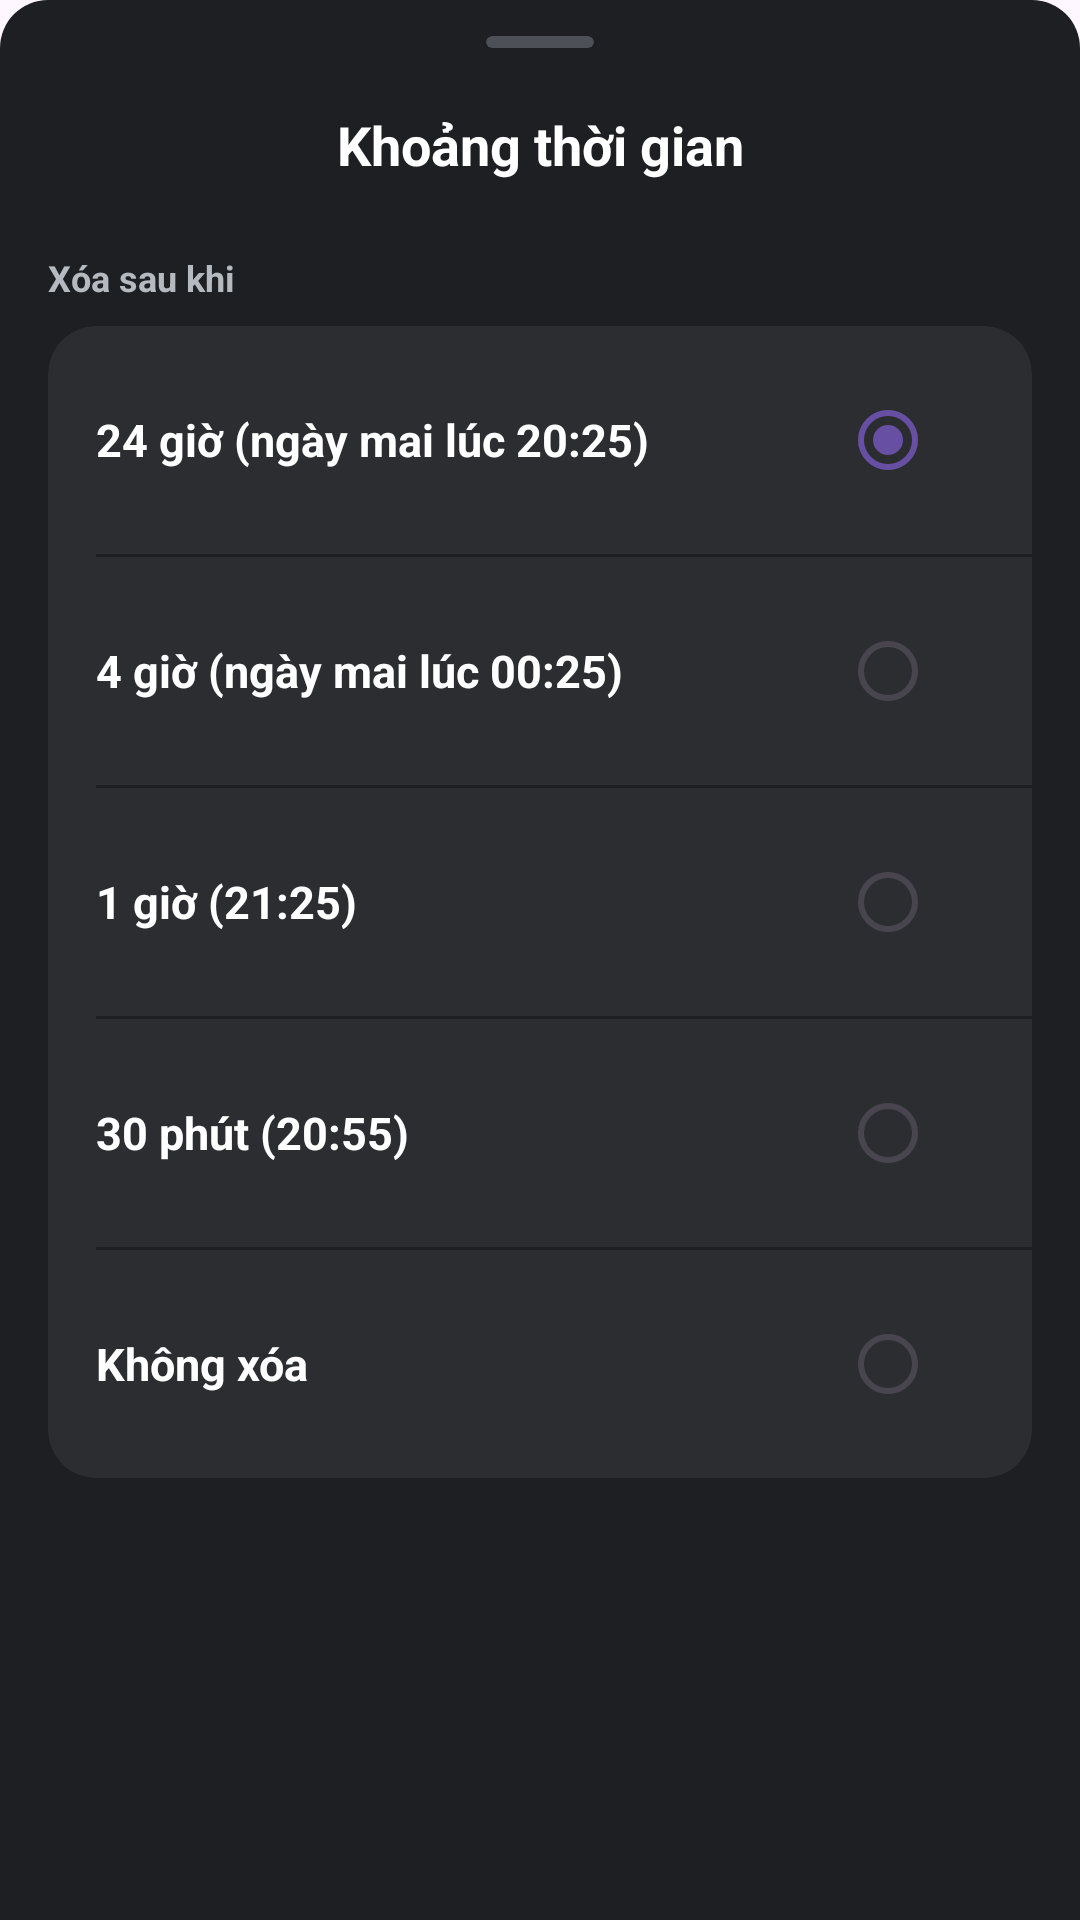

Here is an Android app screen rendered from its layout file. Give the layout XML and the strings, colors and styles it references.
<!-- AndroidManifest.xml: application theme Theme.Chatappfrontend -->
<!-- res/layout/layout_delete_at_bottom_sheet.xml -->
<?xml version="1.0" encoding="utf-8"?>
<LinearLayout xmlns:android="http://schemas.android.com/apk/res/android"
    xmlns:app="http://schemas.android.com/apk/res-auto"
    android:layout_width="match_parent"
    android:layout_height="wrap_content"
    android:background="@drawable/bg_bottom_sheet_dark"
    android:orientation="vertical"
    android:paddingHorizontal="16dp"
    android:paddingBottom="32dp">

    <androidx.cardview.widget.CardView
        android:layout_width="36dp"
        android:layout_height="4dp"
        android:layout_gravity="center_horizontal"
        android:layout_marginTop="12dp"
        android:layout_marginBottom="20dp"
        app:cardBackgroundColor="#4E5058"
        app:cardCornerRadius="2dp"
        app:cardElevation="0dp" />

    <TextView
        android:layout_width="match_parent"
        android:layout_height="wrap_content"
        android:layout_marginBottom="24dp"
        android:gravity="center"
        android:text="Khoảng thời gian"
        android:textColor="@color/white"
        android:textSize="18sp"
        android:textStyle="bold" />

    <TextView
        android:layout_width="match_parent"
        android:layout_height="wrap_content"
        android:layout_marginBottom="8dp"
        android:text="Xóa sau khi"
        android:textColor="#B5BAC1"
        android:textSize="12sp"
        android:textStyle="bold" />

    <androidx.cardview.widget.CardView
        android:layout_width="match_parent"
        android:layout_height="wrap_content"
        app:cardBackgroundColor="#2B2D31"
        app:cardCornerRadius="16dp"
        app:cardElevation="0dp">

        <LinearLayout
            android:layout_width="match_parent"
            android:layout_height="wrap_content"
            android:orientation="vertical">

            <LinearLayout android:id="@+id/row_24h" android:layout_width="match_parent" android:layout_height="wrap_content" android:paddingHorizontal="16dp" android:paddingVertical="14dp" android:gravity="center_vertical" android:clickable="true" android:focusable="true" android:background="?attr/selectableItemBackground">
                <TextView android:id="@+id/tv_text_24h" android:layout_width="0dp" android:layout_height="wrap_content" android:layout_weight="1" android:text="24 giờ (ngày mai lúc 20:25)" android:textColor="@color/white" android:textSize="15sp" android:textStyle="bold" />
                <RadioButton android:id="@+id/radio_24h" android:layout_width="wrap_content" android:layout_height="wrap_content" android:buttonTint="#5865F2" android:checked="true" android:clickable="false" />
            </LinearLayout>
            <View android:layout_width="match_parent" android:layout_height="1dp" android:layout_marginStart="16dp" android:background="#1E1F22" />

            <LinearLayout android:id="@+id/row_4h" android:layout_width="match_parent" android:layout_height="wrap_content" android:paddingHorizontal="16dp" android:paddingVertical="14dp" android:gravity="center_vertical" android:clickable="true" android:focusable="true" android:background="?attr/selectableItemBackground">
                <TextView android:id="@+id/tv_text_4h" android:layout_width="0dp" android:layout_height="wrap_content" android:layout_weight="1" android:text="4 giờ (ngày mai lúc 00:25)" android:textColor="@color/white" android:textSize="15sp" android:textStyle="bold" />
                <RadioButton android:id="@+id/radio_4h" android:layout_width="wrap_content" android:layout_height="wrap_content" android:buttonTint="#5865F2" android:clickable="false" />
            </LinearLayout>
            <View android:layout_width="match_parent" android:layout_height="1dp" android:layout_marginStart="16dp" android:background="#1E1F22" />

            <LinearLayout android:id="@+id/row_1h" android:layout_width="match_parent" android:layout_height="wrap_content" android:paddingHorizontal="16dp" android:paddingVertical="14dp" android:gravity="center_vertical" android:clickable="true" android:focusable="true" android:background="?attr/selectableItemBackground">
                <TextView android:id="@+id/tv_text_1h" android:layout_width="0dp" android:layout_height="wrap_content" android:layout_weight="1" android:text="1 giờ (21:25)" android:textColor="@color/white" android:textSize="15sp" android:textStyle="bold" />
                <RadioButton android:id="@+id/radio_1h" android:layout_width="wrap_content" android:layout_height="wrap_content" android:buttonTint="#5865F2" android:clickable="false" />
            </LinearLayout>
            <View android:layout_width="match_parent" android:layout_height="1dp" android:layout_marginStart="16dp" android:background="#1E1F22" />

            <LinearLayout android:id="@+id/row_30m" android:layout_width="match_parent" android:layout_height="wrap_content" android:paddingHorizontal="16dp" android:paddingVertical="14dp" android:gravity="center_vertical" android:clickable="true" android:focusable="true" android:background="?attr/selectableItemBackground">
                <TextView android:id="@+id/tv_text_30m" android:layout_width="0dp" android:layout_height="wrap_content" android:layout_weight="1" android:text="30 phút (20:55)" android:textColor="@color/white" android:textSize="15sp" android:textStyle="bold" />
                <RadioButton android:id="@+id/radio_30m" android:layout_width="wrap_content" android:layout_height="wrap_content" android:buttonTint="#5865F2" android:clickable="false" />
            </LinearLayout>
            <View android:layout_width="match_parent" android:layout_height="1dp" android:layout_marginStart="16dp" android:background="#1E1F22" />

            <LinearLayout android:id="@+id/row_never" android:layout_width="match_parent" android:layout_height="wrap_content" android:paddingHorizontal="16dp" android:paddingVertical="14dp" android:gravity="center_vertical" android:clickable="true" android:focusable="true" android:background="?attr/selectableItemBackground">
                <TextView android:id="@+id/tv_text_never" android:layout_width="0dp" android:layout_height="wrap_content" android:layout_weight="1" android:text="Không xóa" android:textColor="@color/white" android:textSize="15sp" android:textStyle="bold" />
                <RadioButton android:id="@+id/radio_never" android:layout_width="wrap_content" android:layout_height="wrap_content" android:buttonTint="#5865F2" android:clickable="false" />
            </LinearLayout>

        </LinearLayout>
    </androidx.cardview.widget.CardView>
</LinearLayout>
<!-- resources referenced by this layout -->
<resources>
  <color name="white">#FFFFFFFF</color>
  <!-- drawable bg_bottom_sheet_dark (drawable) -->
  <?xml version="1.0" encoding="utf-8"?>
  <shape xmlns:android="http://schemas.android.com/apk/res/android"
      android:shape="rectangle">
      <solid android:color="#1E1F22" />
      <corners
          android:topLeftRadius="16dp"
          android:topRightRadius="16dp" />
  </shape>
  <style name="Theme.Chatappfrontend" parent="Base.Theme.Chatappfrontend" />
  <style name="Base.Theme.Chatappfrontend" parent="Theme.Material3.DayNight.NoActionBar">
          
          
      </style>
</resources>
